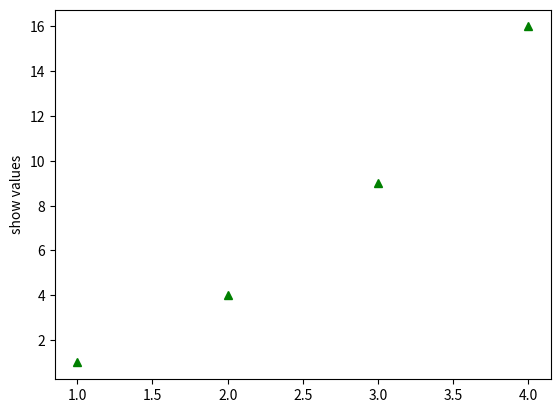

This chart was generated by the following Python code:
import matplotlib.pyplot as plt
#plt.plot([1,2,3,4])
plt.plot([1,2,3,4],[1,4,9,16],"g^")#([x],[y],"ro"-->for dots,r-- -->dotted lines,bs-->blue squares,g^ -->green triangles)
plt.ylabel("show values")
plt.show()
